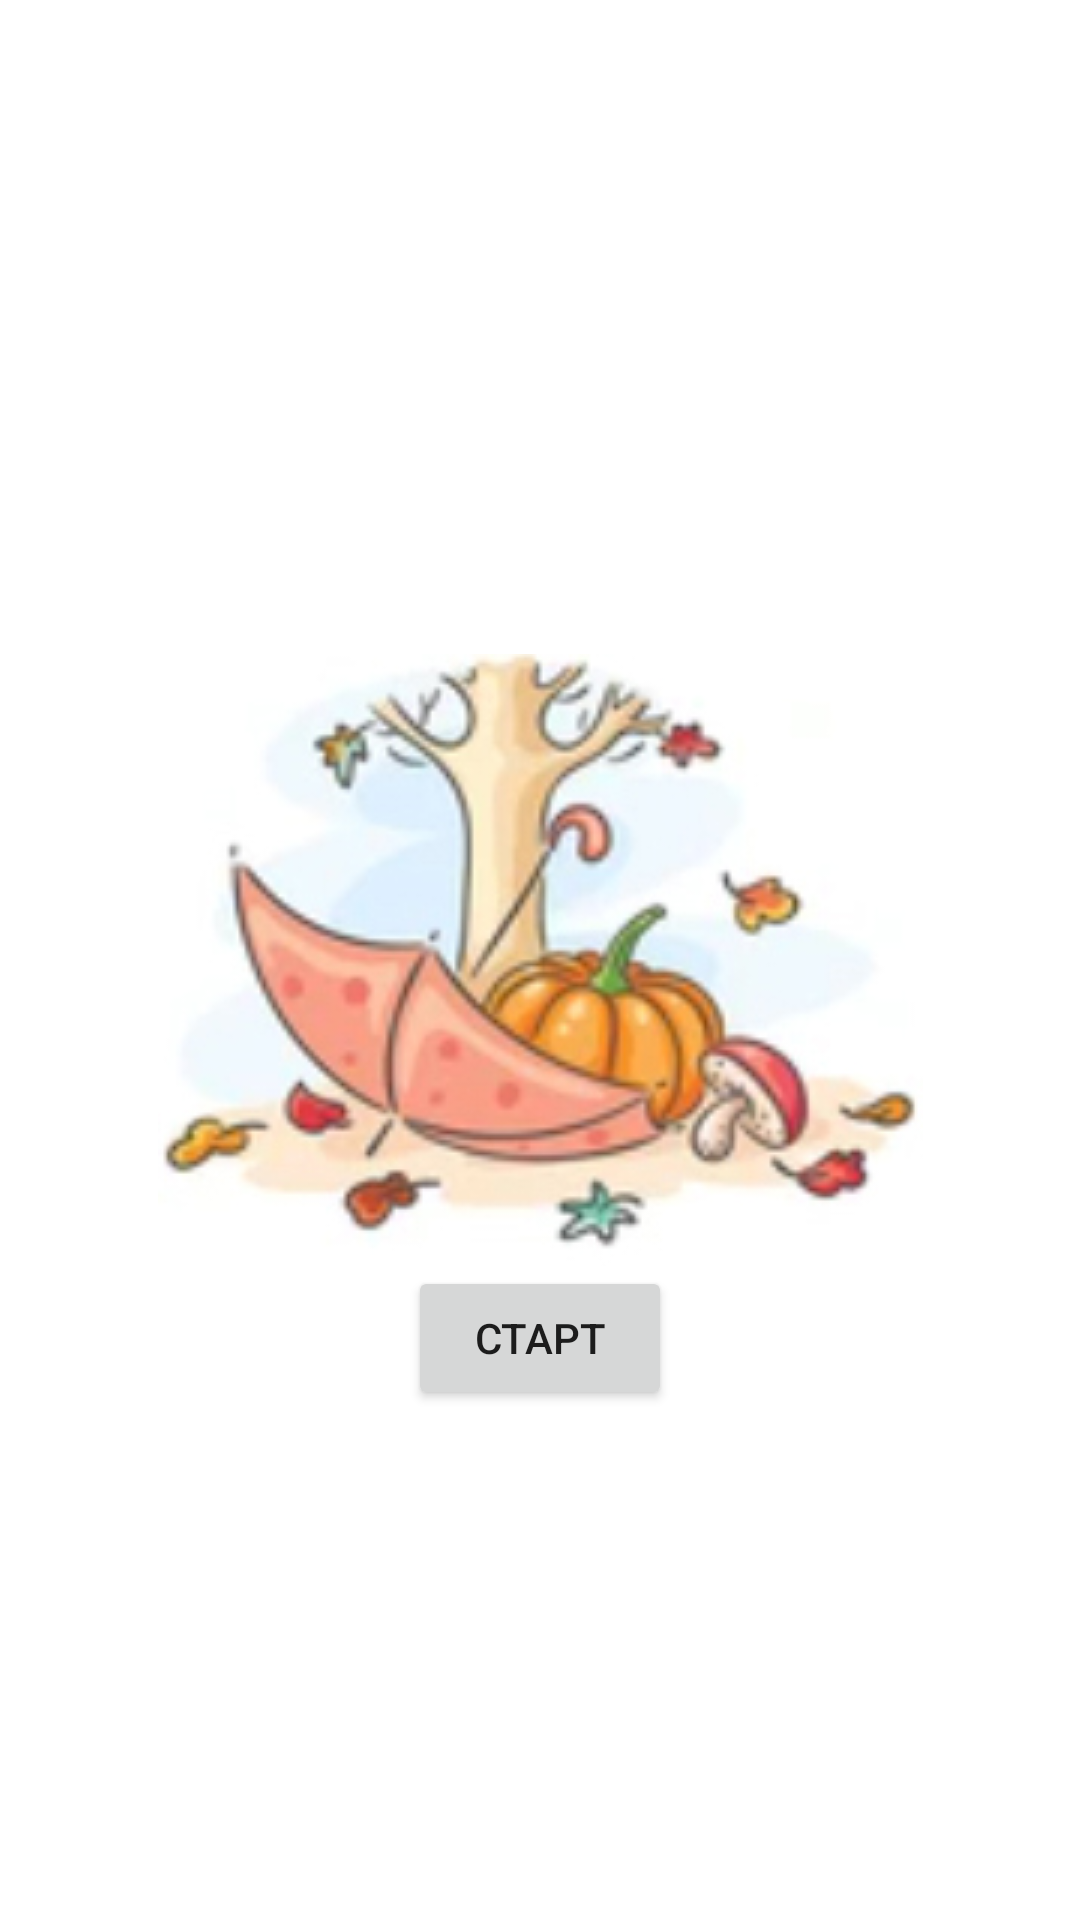

Produce the Android XML layout that renders to this screen, including the resource entries it uses.
<!-- AndroidManifest.xml: application theme Theme.Seasons -->
<!-- res/layout/fragment_season_roll.xml -->
<?xml version="1.0" encoding="utf-8"?>
<androidx.constraintlayout.widget.ConstraintLayout xmlns:android="http://schemas.android.com/apk/res/android"
    xmlns:app="http://schemas.android.com/apk/res-auto"
    xmlns:tools="http://schemas.android.com/tools"
    android:layout_width="match_parent"
    android:layout_height="match_parent"
    tools:context=".SeasonRollFragment">

    <ImageView
        android:id="@+id/season_image_view"
        android:layout_width="wrap_content"
        android:layout_height="wrap_content"
        android:src="@drawable/autumn"
        app:layout_constraintBottom_toBottomOf="parent"
        app:layout_constraintEnd_toEndOf="parent"
        app:layout_constraintStart_toStartOf="parent"
        app:layout_constraintTop_toTopOf="parent" />

    <Button
        android:id="@+id/roll_button"
        android:layout_width="wrap_content"
        android:layout_height="wrap_content"
        android:text="@string/roll"
        app:layout_constraintEnd_toEndOf="parent"
        app:layout_constraintStart_toStartOf="parent"
        app:layout_constraintTop_toBottomOf="@+id/season_image_view" />


</androidx.constraintlayout.widget.ConstraintLayout>
<!-- resources referenced by this layout -->
<resources>
  <!-- drawable autumn: jpg bitmap (drawable, 49770 bytes) -->
  <string name="roll">СТАРТ</string>
  <style name="Theme.Seasons" parent="Theme.MaterialComponents.DayNight.DarkActionBar">
          
          <item name="colorPrimary">#FF5722</item>
          <item name="colorPrimaryVariant">#7C0E1B</item>
          <item name="colorOnPrimary">@color/white</item>
          
          <item name="colorSecondary">@color/teal_200</item>
          <item name="colorSecondaryVariant">@color/teal_700</item>
          <item name="colorOnSecondary">@color/black</item>
          
          <item name="android:statusBarColor" tools:targetApi="l">?attr/colorPrimaryVariant</item>
          
          <item name="android:textViewStyle">@style/Theme.Seasons.TextView</item>
      </style>
  <style name="Theme.Seasons.TextView" parent="Widget.MaterialComponents.TextView">
          <item name="android:textSize">20sp</item>
      </style>
  <!-- not gathered from this repository: default colours our renderer supplied (Android Studio template values) -->
  <color name="teal_200">#FF03DAC5</color>
  <color name="teal_700">#FF018786</color>
  <color name="black">#FF000000</color>
  <color name="white">#FFFFFFFF</color>
</resources>
